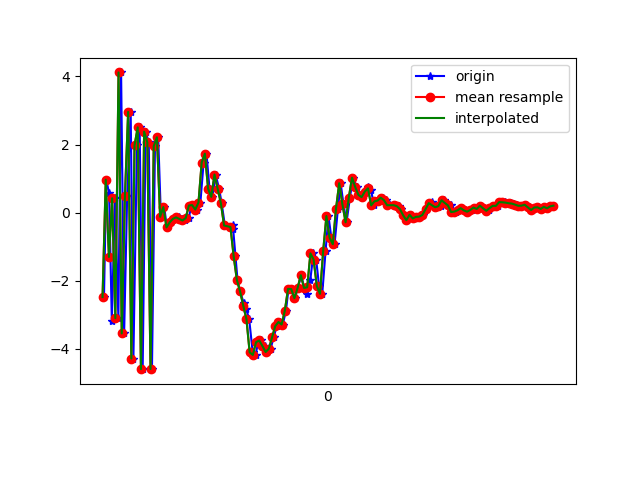

The file beside this chart, header and first rows:
1617668428909, 364065547452245, -2.4843822, -0.036035538, 6.6912737
1617668428923, 364065566683015, 0.9654, 0.5825, -8.154
1617668428941, 364065585913785, 0.5709, 0.7078, 9.21
1617668428958, 364065605144555, -3.183, -0.04412, -7.822
1617668428978, 364065624375325, 0.4201, 0.5736, 9.197
1617668428999, 364065643606095, -3.107, 0.08358, -7.847
1617668429016, 364065662836865, 4.119, 1.512, 3.437
1617668429035, 364065682067635, -3.554, -0.06917, 3.748
1617668429054, 364065701298405, 0.4878, 0.7275, -8.214
1617668429076, 364065720529175, 2.958, 1.398, 7.765
1617668429093, 364065739759945, -4.292, -0.1898, -0.3991
1617668429115, 364065758990715, 1.975, 1.087, -6.831
1617668429132, 364065778221485, 2.505, 1.23, 8.642
1617668429151, 364065797452255, -4.604, -0.3196, -2.143
1617668429169, 364065816683025, 2.377, 1.112, -5.397
1617668429189, 364065835913795, 2.065, 0.9833, 8.803
1617668429209, 364065855144565, -4.6, -0.1932, -2.469
1617668429228, 364065874375335, 1.95, 1.191, -5.772
1617668429248, 364065893606105, 2.213, 1.308, 8.779
1617668429265, 364065912836875, -0.1252, 0.6059, 5.115
1617668429286, 364065932067645, 0.1613, 0.7283, 0.3007
1617668429302, 364065951298415, -0.4357, 0.6891, 0.06921
1617668429326, 364065970529185, -0.2876, 0.6734, 0.279
1617668429340, 364065989759955, -0.1849, 0.7021, 0.2265
1617668429360, 364066008990725, -0.1504, 0.6757, 0.2385
1617668429378, 364066028221495, -0.1328, 0.6941, 0.2676
1617668429398, 364066047452265, -0.1882, 0.7023, 0.2263
1617668429417, 364066066683035, -0.2336, 0.6466, 0.1166
1617668429438, 364066085913805, -0.1609, 0.6612, 0.1063
1617668429457, 364066105144575, 0.2063, 0.7103, 0.3711
1617668429474, 364066124375345, 0.2192, 0.7054, 0.8561
1617668429492, 364066143606115, 0.08787, 0.4334, 1.254
1617668429512, 364066162836885, 0.295, 0.4013, 1.454
1617668429532, 364066182067655, 1.469, 0.07318, 2.672
1617668429550, 364066201298425, 1.731, -0.01886, 4.856
1617668429569, 364066220529195, 0.7024, -0.04172, 6.371
1617668429587, 364066239759965, 0.4608, -0.1215, 6.181
1617668429607, 364066258990735, 1.118, -0.6886, 6.08
1617668429629, 364066278221505, 0.6983, -1.527, 6.649
1617668429645, 364066297452275, 0.2749, -1.2, 6.782
1617668429665, 364066316683045, -0.3799, -1.249, 6.334
1617668429715, 364066335913815, -0.361, -1.086, 4.997
1617668429717, 364066355144585, -0.4922, -1.432, 4.056
1617668429731, 364066374375355, -1.284, -1.48, 3.23
1617668429744, 364066393606125, -1.98, -1.247, 2.762
1617668429760, 364066412836895, -2.316, -1.141, 1.951
1617668429782, 364066432067665, -2.645, -1.225, 0.9428
1617668429798, 364066451298435, -2.83, -0.993, 0.1173
1617668429817, 364066470665869, -3.133, -0.5843, -0.4653
1617668429839, 364066489896639, -4.11, -0.7309, -0.9839
1617668429857, 364066509127409, -4.185, -0.2385, -2.507
1617668429873, 364066528358179, -3.81, 0.5699, -3.994
1617668429894, 364066547588949, -3.761, 0.6173, -4.406
1617668429916, 364066566819719, -3.925, 0.5243, -4.818
1617668429931, 364066586050489, -4.1, 0.5619, -5.534
1617668429951, 364066605281259, -4.003, 0.5126, -6.074
1617668429970, 364066624512029, -3.671, 0.7873, -6.14
1617668429989, 364066643742799, -3.339, 1.174, -5.848
1617668430009, 364066662973569, -3.219, 1.121, -5.864
1617668430027, 364066682204339, -3.291, 0.9861, -6
1617668430047, 364066701435109, -2.885, 1.19, -5.927
... 87 more rows
